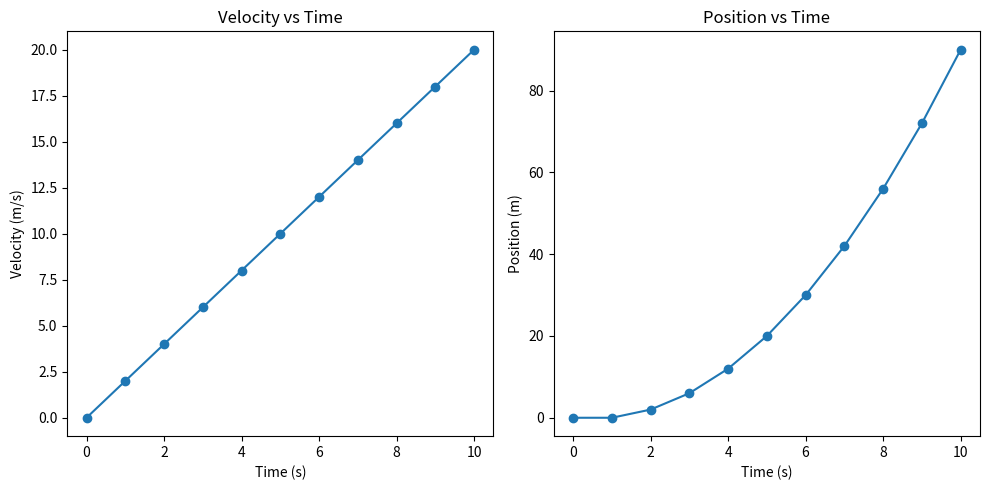

Reproduce this figure in Python.
import numpy as np
import matplotlib.pyplot as plt

mass = 5.0  
force = 10.0  
time_step = 1.0  
total_time = 10.0  

num_steps = int(total_time / time_step)

time = np.zeros(num_steps + 1)
velocity = np.zeros(num_steps + 1)
position = np.zeros(num_steps + 1)

velocity[0] = 0.0  
position[0] = 0.0  

for i in range(num_steps):
    acceleration = force / mass
    velocity[i + 1] = velocity[i] + acceleration * time_step
    position[i + 1] = position[i] + velocity[i] * time_step
    time[i + 1] = time[i] + time_step

print("Time (s) | Velocity (m/s) | Position (m)")
for i in range(num_steps + 1):
    print(f"{time[i]:8.2f} | {velocity[i]:13.2f} | {position[i]:10.2f}")

plt.figure(figsize=(10, 5))

plt.subplot(1, 2, 1)
plt.plot(time, velocity, marker='o')
plt.title('Velocity vs Time')
plt.xlabel('Time (s)')
plt.ylabel('Velocity (m/s)')

plt.subplot(1, 2, 2)
plt.plot(time, position, marker='o')
plt.title('Position vs Time')
plt.xlabel('Time (s)')
plt.ylabel('Position (m)')

plt.tight_layout()
plt.show()
